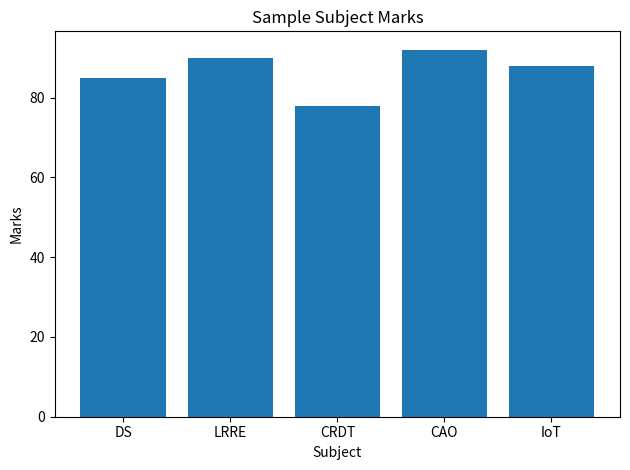

Generate this figure with matplotlib:
# Sample Matplotlib file
import matplotlib.pyplot as plt
subjects = ["DS", "LRRE", "CRDT", "CAO", "IoT"]
marks = [85, 90, 78, 92, 88]
plt.bar(subjects, marks)
plt.title("Sample Subject Marks")
plt.xlabel("Subject")
plt.ylabel("Marks")
plt.tight_layout()
plt.show()
